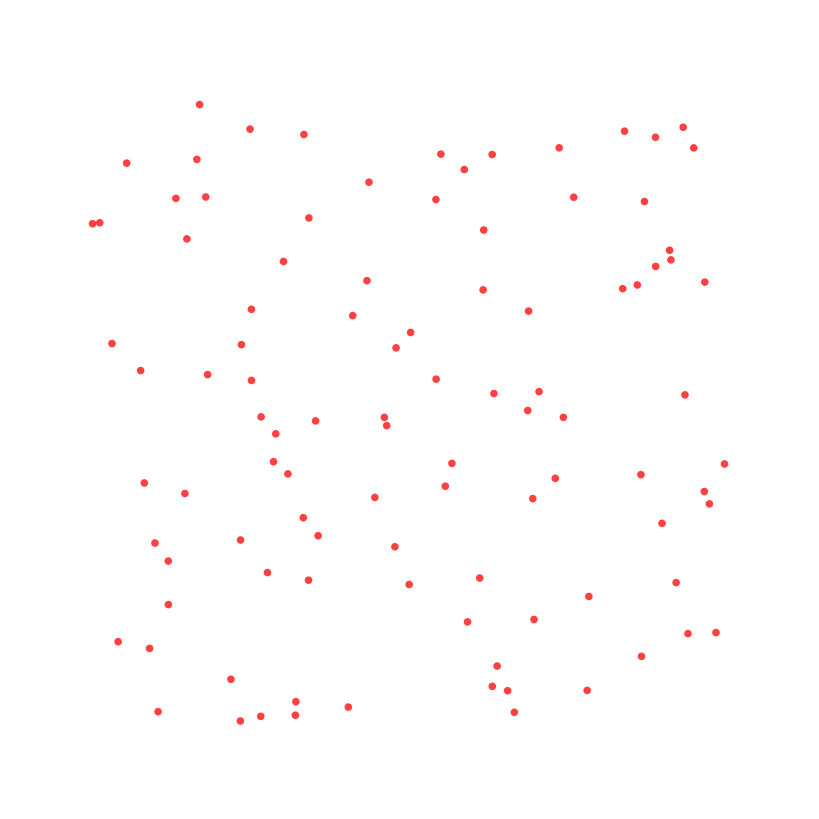

The script that saved this image:
"""
Boids

Simulates flocking behavior
"""
import math
import random

import numpy as np
import matplotlib.pyplot as plt
from matplotlib.animation import FuncAnimation

# Create new Figure and an Axes which fills it.
fig = plt.figure(figsize=(8, 8), facecolor="w")
ax = fig.add_axes([0, 0, 1, 1], frameon=False)
ax.set_xlim(0, 1), ax.set_xticks([])
ax.set_ylim(0, 1), ax.set_yticks([])
x_target = random.uniform(0.3, 0.7)
y_target = random.uniform(0.3, 0.7)

# Simulation parameters
N = 100
WORLD_WIDTH = 1.0
REPULSION_LIMIT = WORLD_WIDTH / 15
WALL_REPULSION_LIMIT = WORLD_WIDTH / 8
REPULSION_STRENGTH = 0.010
WALL_REPULSION_STRENGTH = 0.0012
ATTRACTION_STRENGTH = 9e-6
TARGET_ATTRACTION_STRENGTH = 1e-3
ALIGNMENT_LIMIT = WORLD_WIDTH / 10
ALIGNMENT_STRENGTH = 0.006
MAX_SPEED = WORLD_WIDTH / 160
NOISE = 0.1
assert REPULSION_LIMIT < ALIGNMENT_LIMIT

# Init boids
boids = np.zeros(N, dtype=[('pos', float, 2), ('vel', float, 2)])
boids['pos'] = np.random.uniform(WORLD_WIDTH * 0.1, WORLD_WIDTH * 0.9, (N, 2))
boids['vel'] = np.random.uniform(-WORLD_WIDTH / 200, WORLD_WIDTH / 200, (N, 2))

# Use a scatter plot to visualize the boids
scatter = ax.scatter(boids['pos'][:, 0], boids['pos'][:, 1],
                     s=30, facecolor="r", edgecolor="None", alpha=0.75)


def update_boids(xs, ys, xvs, yvs, frame):

    # Matrix off position difference and distance
    xdiff = np.add.outer(xs, -xs)
    ydiff = np.add.outer(ys, -ys)
    distance = np.sqrt(xdiff ** 2 + ydiff ** 2)

    # Matrix of velocity difference
    xvdiff = np.add.outer(xvs, -xvs)
    yvdiff = np.add.outer(yvs, -yvs)

    # Calculate the boids that are visible to every other boid
    angle_towards = np.arctan2(-ydiff, -xdiff)
    angle_vel = np.arctan2(yvs, xvs)
    angle_diff = angle_towards - angle_vel[:, np.newaxis]
    visible = np.logical_and(angle_diff < np.pi / 2, angle_diff > -np.pi / 2)

    # Repulse adjacent boids
    repulsion = np.clip(1.0 - distance / REPULSION_LIMIT, 0.0, 1.0) * visible

    repulsion_n = np.maximum(np.add.reduce(repulsion > 0.0).astype(float) - 1, 1)
    yvs += -np.sum(xdiff * repulsion, axis=0) * REPULSION_STRENGTH / repulsion_n
    xvs += -np.sum(ydiff * repulsion, axis=0) * REPULSION_STRENGTH / repulsion_n

    # Align with nearby boids
    alignment = (distance < ALIGNMENT_LIMIT).astype(float) * visible
    alignment_n = np.maximum(np.add.reduce(alignment) - 1, 1)
    xvs += np.sum(xvdiff * alignment, axis=0) * ALIGNMENT_STRENGTH / alignment_n
    yvs += np.sum(yvdiff * alignment, axis=0) * ALIGNMENT_STRENGTH / alignment_n

    # Attraction
    xvs += np.sum(xdiff * visible, axis=0) * ATTRACTION_STRENGTH / (N - 1)
    yvs += np.sum(ydiff * visible, axis=0) * ATTRACTION_STRENGTH / (N - 1)

    # Move towards target
    global x_target
    global y_target
    xvs += (x_target - xs) * TARGET_ATTRACTION_STRENGTH
    yvs += (y_target - ys) * TARGET_ATTRACTION_STRENGTH

    # Wall repulsion
    xvs += np.clip(1.0 - xs / WALL_REPULSION_LIMIT, 0.0, 1.0) * WALL_REPULSION_STRENGTH
    yvs += np.clip(1.0 - ys / WALL_REPULSION_LIMIT, 0.0, 1.0) * WALL_REPULSION_STRENGTH
    xvs -= np.clip(1.0 - (WORLD_WIDTH - xs) / WALL_REPULSION_LIMIT, 0.0, 1.0) * WALL_REPULSION_STRENGTH
    yvs -= np.clip(1.0 - (WORLD_WIDTH - ys) / WALL_REPULSION_LIMIT, 0.0, 1.0) * WALL_REPULSION_STRENGTH

    # Enforce max speed and apply some friction
    xvs = np.clip(xvs * 0.8 , -MAX_SPEED, MAX_SPEED)
    yvs = np.clip(yvs * 0.8 , -MAX_SPEED, MAX_SPEED)

    # Add some random noise to velocity
    x_noise = np.random.uniform(1.0-NOISE, 1.0+NOISE, N)
    y_noise = np.random.uniform(1.0-NOISE, 1.0+NOISE, N)
    xs += xvs * x_noise
    ys += yvs * y_noise


def animate(frame):

    update_boids(boids['pos'][:, 0],
                 boids['pos'][:, 1],
                 boids['vel'][:, 0],
                 boids['vel'][:, 1],
                 frame)

    scatter.set_offsets(boids['pos'])


def mouse_move(ev):
    global x_target
    global y_target
    x_target = ev.xdata
    y_target = ev.ydata

cid = fig.canvas.mpl_connect('button_press_event', mouse_move)
animation = FuncAnimation(fig, animate, interval=30)
plt.show()
